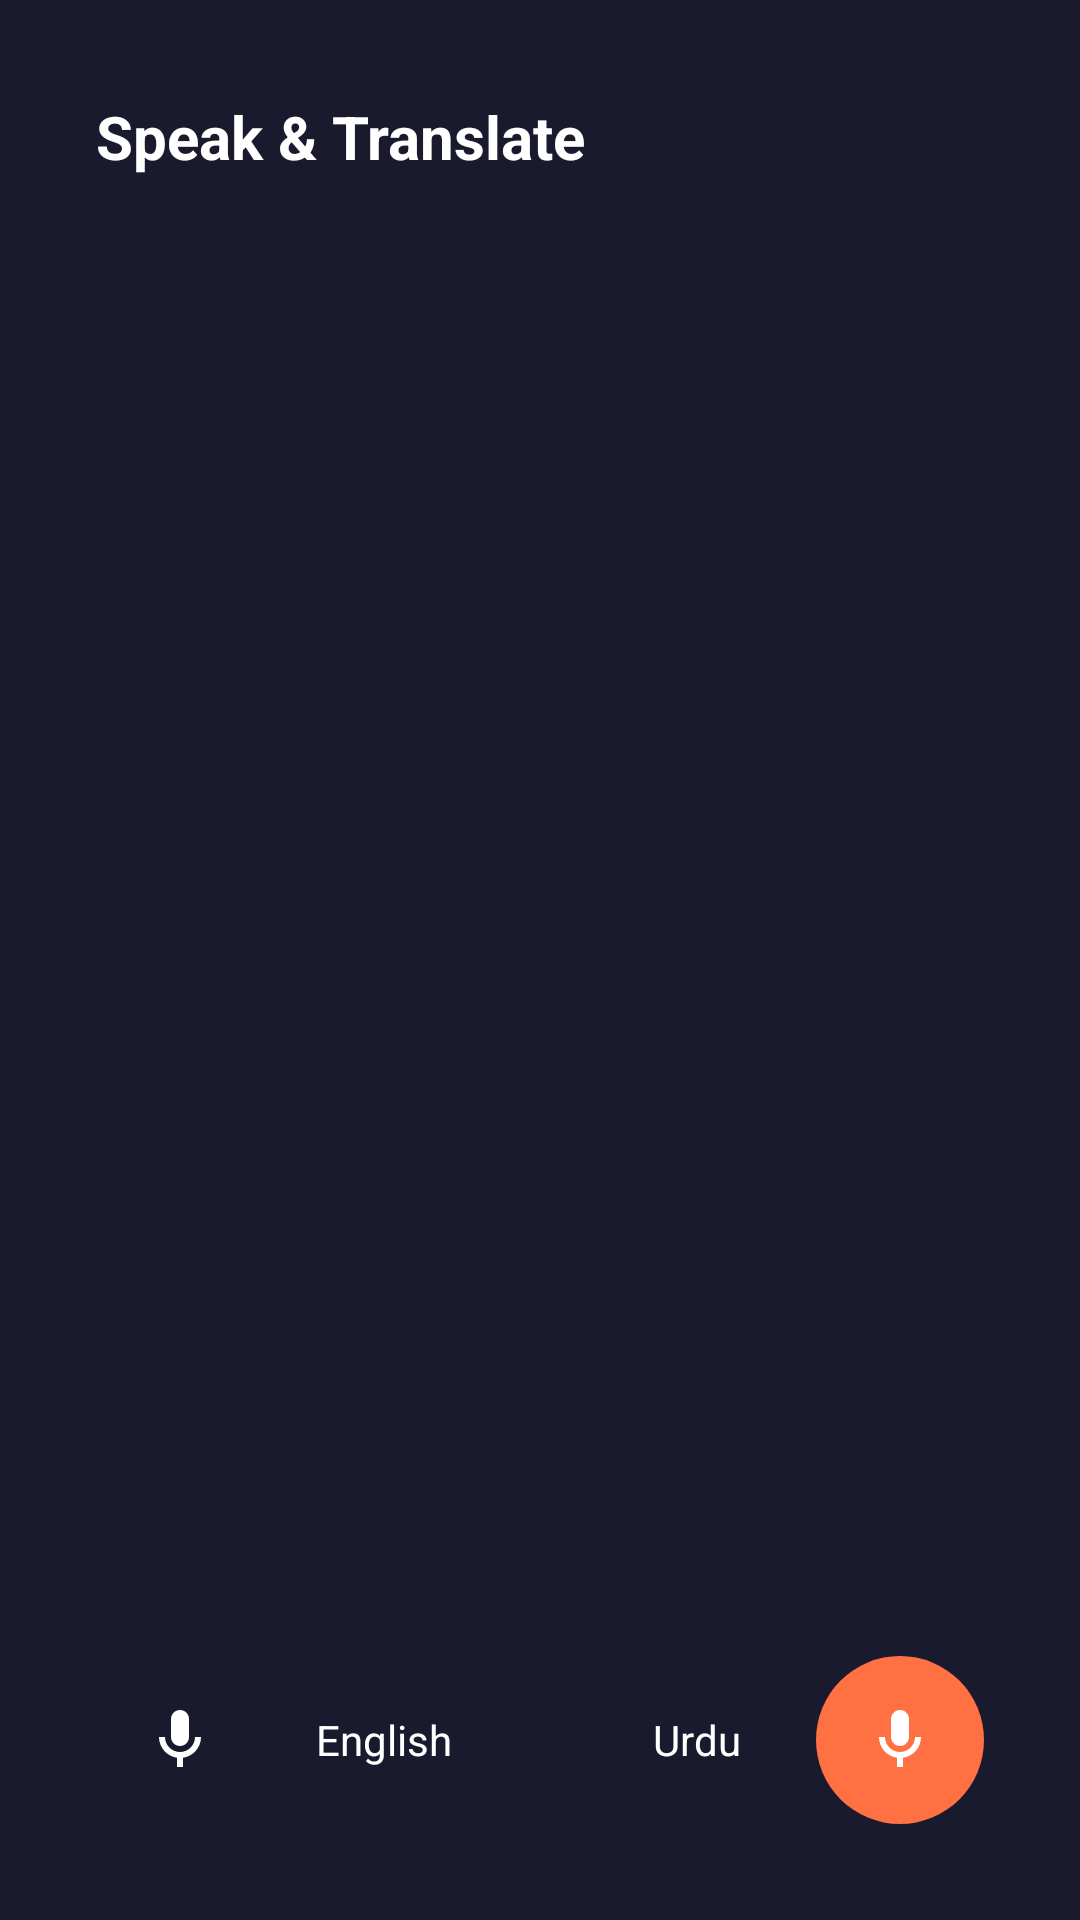

Android layout source for this screen:
<!-- AndroidManifest.xml: application theme Theme.SpeechLanguageConverter -->
<!-- res/layout/fragment_conversation.xml -->
<?xml version="1.0" encoding="utf-8"?>
<androidx.constraintlayout.widget.ConstraintLayout
    xmlns:android="http://schemas.android.com/apk/res/android"
    xmlns:app="http://schemas.android.com/apk/res-auto"
    android:layout_width="match_parent"
    android:layout_height="match_parent"
    android:background="@color/bg_dark"
    android:padding="16dp">

    <TextView
        android:id="@+id/tvTitle"
        android:layout_width="wrap_content"
        android:layout_height="wrap_content"
        android:text="Speak &amp; Translate"
        android:textColor="@color/white"
        android:textSize="20sp"
        android:textStyle="bold"
        android:paddingTop="16dp"
        android:paddingStart="16dp"
        app:layout_constraintTop_toTopOf="parent"
        app:layout_constraintStart_toStartOf="parent" />

    <androidx.recyclerview.widget.RecyclerView
        android:id="@+id/recyclerView"
        android:layout_width="0dp"
        android:layout_height="0dp"
        android:padding="8dp"
        app:layout_constraintTop_toBottomOf="@id/tvTitle"
        app:layout_constraintBottom_toTopOf="@id/languageBar"
        app:layout_constraintStart_toStartOf="parent"
        app:layout_constraintEnd_toEndOf="parent" />

    <ProgressBar
        android:id="@+id/progressBar"
        android:layout_width="wrap_content"
        android:layout_height="wrap_content"
        android:visibility="gone"
        app:layout_constraintTop_toTopOf="@id/recyclerView"
        app:layout_constraintBottom_toBottomOf="@id/recyclerView"
        app:layout_constraintStart_toStartOf="parent"
        app:layout_constraintEnd_toEndOf="parent" />

    <LinearLayout
        android:id="@+id/languageBar"
        android:layout_width="0dp"
        android:layout_height="wrap_content"
        android:orientation="horizontal"
        android:gravity="center_vertical"
        android:background="@color/bg_dark"
        android:padding="16dp"
        app:layout_constraintBottom_toBottomOf="parent"
        app:layout_constraintStart_toStartOf="parent"
        app:layout_constraintEnd_toEndOf="parent">

        <ImageButton
            android:id="@+id/btnMicLeft"
            android:layout_width="56dp"
            android:layout_height="56dp"
            android:src="@drawable/ic_mic"
            android:background="@drawable/bg_mic_purple"
            android:padding="12dp" />

        <LinearLayout
            android:layout_width="0dp"
            android:layout_height="wrap_content"
            android:layout_weight="1"
            android:orientation="horizontal"
            android:gravity="center"
            android:layout_marginHorizontal="8dp">

            <TextView
                android:id="@+id/spinnerSource"
                android:layout_width="0dp"
                android:layout_height="wrap_content"
                android:layout_weight="1"
                android:text="English"
                android:textColor="@color/white"
                android:gravity="center"
                android:clickable="true"
                android:focusable="true"
                android:background="?attr/selectableItemBackground"
                android:padding="8dp"/>

            <ImageButton
                android:id="@+id/btnSwapLanguages"
                android:layout_width="32dp"
                android:layout_height="32dp"
                android:src="@drawable/ic_swap"
                android:background="?attr/selectableItemBackgroundBorderless"
                android:layout_marginHorizontal="4dp"
                android:tint="@color/white" />

            <TextView
                android:id="@+id/spinnerTarget"
                android:layout_width="0dp"
                android:layout_height="wrap_content"
                android:layout_weight="1"
                android:text="Urdu"
                android:textColor="@color/white"
                android:gravity="center"
                android:clickable="true"
                android:focusable="true"
                android:background="?attr/selectableItemBackground"
                android:padding="8dp"/>
        </LinearLayout>

        <ImageButton
            android:id="@+id/btnMicRight"
            android:layout_width="56dp"
            android:layout_height="56dp"
            android:src="@drawable/ic_mic"
            android:background="@drawable/bg_mic_orange"
            android:padding="12dp" />
    </LinearLayout>

</androidx.constraintlayout.widget.ConstraintLayout>
<!-- resources referenced by this layout -->
<resources>
  <color name="bg_dark">#1A1A2E</color>
  <color name="white">#FFFFFFFF</color>
  <!-- drawable bg_mic_orange (drawable) -->
  <?xml version="1.0" encoding="utf-8"?>
  <shape xmlns:android="http://schemas.android.com/apk/res/android" android:shape="oval">
      <solid android:color="@color/orange_primary" />
  </shape>
  <!-- drawable ic_mic (drawable) -->
  <vector xmlns:android="http://schemas.android.com/apk/res/android"
      android:width="24dp"
      android:height="24dp"
      android:viewportWidth="24"
      android:viewportHeight="24">
      <path
          android:fillColor="#FFFFFF"
          android:pathData="M12,14c1.66,0 3,-1.34 3,-3L15,5c0,-1.66 -1.34,-3 -3,-3S9,3.34 9,5l0,6c0,1.66 1.34,3 3,3z"/>
      <path
          android:fillColor="#FFFFFF"
          android:pathData="M17,11c0,2.76 -2.24,5 -5,5s-5,-2.24 -5,-5H5c0,3.53 2.61,6.43 6,6.92L11,21h2v-3.08c3.39,-0.49 6,-3.39 6,-6.92h-2z"/>
  </vector>
  <style name="Theme.SpeechLanguageConverter" parent="Theme.MaterialComponents.DayNight.NoActionBar">
          <item name="colorPrimary">@color/purple_primary</item>
          <item name="colorPrimaryVariant">@color/bg_surface</item>
          <item name="colorOnPrimary">@color/white</item>
          <item name="android:windowBackground">@color/bg_dark</item>
      </style>
  <color name="orange_primary">#FF7043</color>
  <color name="purple_primary">#7C4DFF</color>
  <color name="bg_surface">#252542</color>
</resources>
